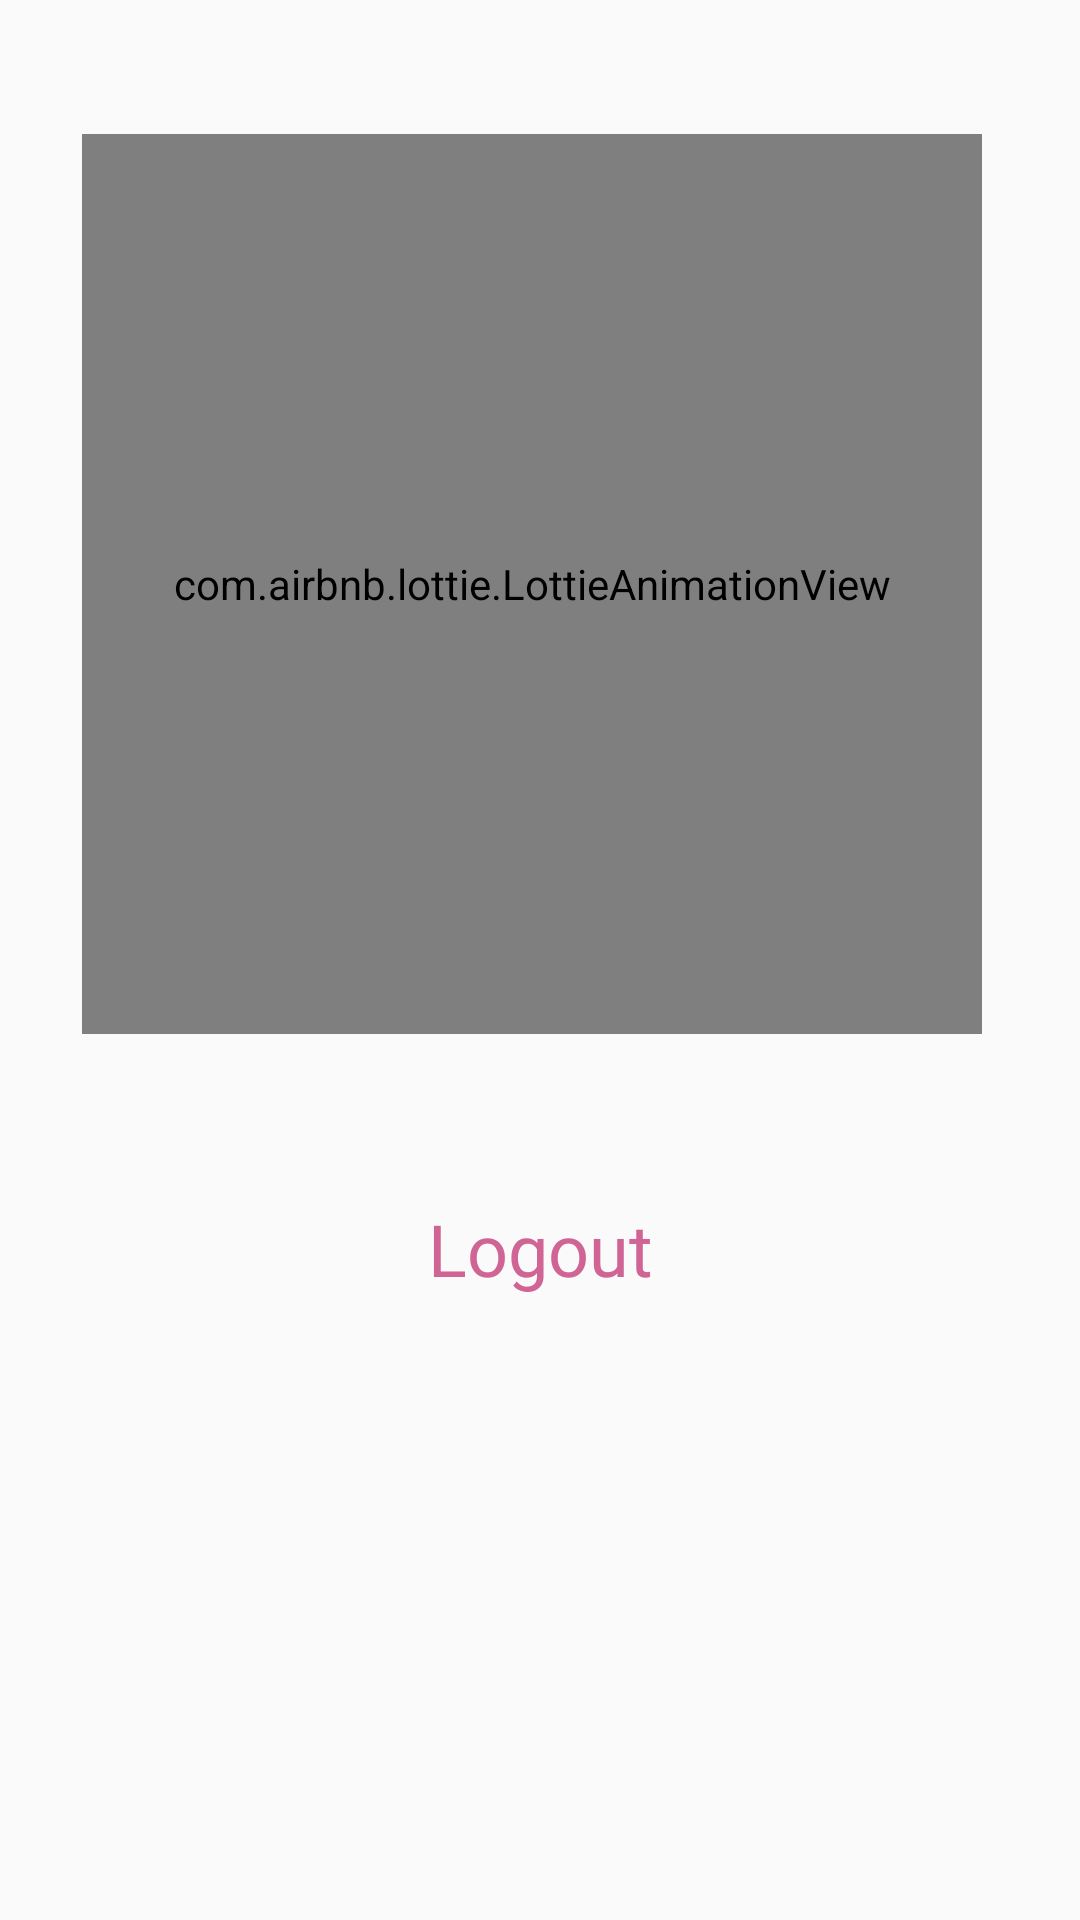

Android layout source for this screen:
<!-- AndroidManifest.xml: application theme Theme.AppCompat.Light.NoActionBar -->
<!-- res/layout/fragment_profile.xml -->
<androidx.constraintlayout.widget.ConstraintLayout
    xmlns:android="http://schemas.android.com/apk/res/android"
    xmlns:app="http://schemas.android.com/apk/res-auto"
    xmlns:tools="http://schemas.android.com/tools"
    android:layout_width="match_parent"
    android:layout_height="match_parent" >

    <com.airbnb.lottie.LottieAnimationView
        android:id="@+id/lottieAnimation"
        android:layout_width="300dp"
        android:layout_height="300dp"
        android:layout_marginTop="43dp"
        android:layout_marginBottom="20dp"
        app:layout_constraintBottom_toTopOf="@+id/btn_logout"
        app:layout_constraintEnd_toEndOf="parent"
        app:layout_constraintHorizontal_bias="0.454"
        app:layout_constraintStart_toStartOf="parent"
        app:layout_constraintTop_toTopOf="parent"
        app:lottie_autoPlay="true"
        app:lottie_loop="true"
        app:lottie_rawRes="@raw/logout" />

    <Button
        android:id="@+id/btn_logout"
        android:layout_width="match_parent"
        android:layout_height="60dp"
        android:layout_marginLeft="40dp"
        android:layout_marginTop="20dp"
        android:layout_marginRight="40dp"
        android:layout_marginBottom="192dp"
        android:background="@drawable/btn_round_background"
        android:fontFamily="@font/meriendavariablefontwght"
        android:text="@string/logout"
        android:textAllCaps="false"
        android:textColor="@color/whitePink"
        android:textSize="24sp"
        app:layout_constraintBottom_toBottomOf="parent"
        app:layout_constraintEnd_toEndOf="parent"
        app:layout_constraintStart_toStartOf="parent"
        app:layout_constraintTop_toBottomOf="@+id/lottieAnimation" />

    <ProgressBar
        android:id="@+id/progress_bar"
        style="?android:attr/progressBarStyle"
        android:layout_width="wrap_content"
        android:layout_height="wrap_content"
        android:visibility="gone"
        app:layout_constraintBottom_toBottomOf="parent"
        app:layout_constraintEnd_toEndOf="parent"
        app:layout_constraintHorizontal_bias="0.5"
        app:layout_constraintStart_toStartOf="parent"
        app:layout_constraintTop_toTopOf="parent"/>
</androidx.constraintlayout.widget.ConstraintLayout>
<!-- resources referenced by this layout -->
<resources>
  <color name="whitePink">#D06494</color>
  <string name="logout">Logout</string>
</resources>
